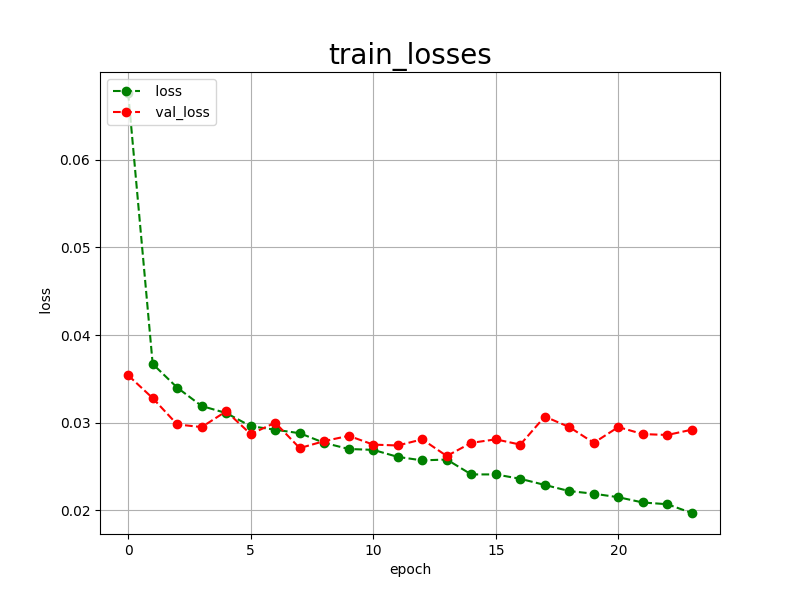

Source data for this figure (header and first rows):
epoch, loss, val_loss
0, 0.0676, 0.0354
1, 0.0367, 0.0328
2, 0.0340, 0.0298
3, 0.0319, 0.0295
4, 0.0311, 0.0313
5, 0.0296, 0.0287
6, 0.0292, 0.0300
7, 0.0288, 0.0271
8, 0.0277, 0.0279
9, 0.0270, 0.0285
10, 0.0269, 0.0275
11, 0.0261, 0.0274
12, 0.0257, 0.0281
13, 0.0258, 0.0262
14, 0.0241, 0.0277
15, 0.0241, 0.0281
16, 0.0236, 0.0275
17, 0.0229, 0.0307
18, 0.0222, 0.0295
19, 0.0219, 0.0277
20, 0.0215, 0.0295
21, 0.0209, 0.0287
22, 0.0207, 0.0286
23, 0.0197, 0.0292
